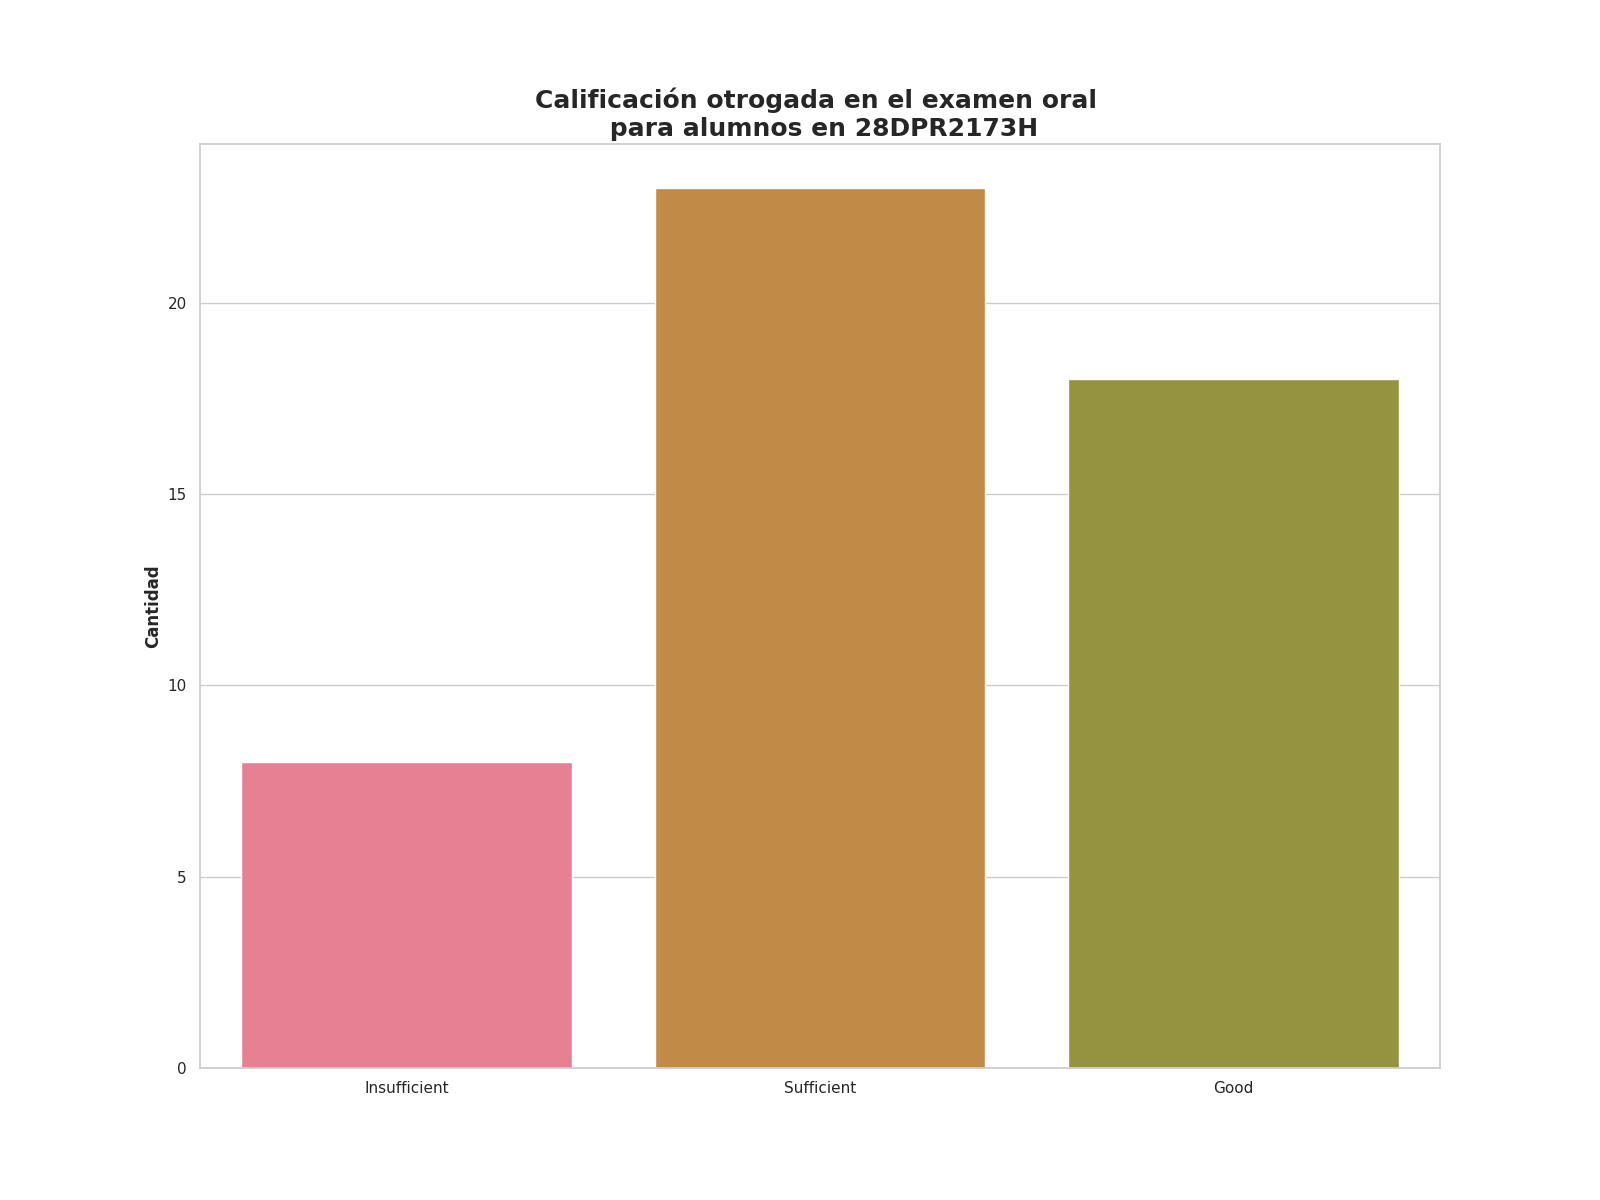

Values plotted in this chart, from the file beside it:
Calificación de examen oral, Alumnos con esta evalución
Insufficient, 8
Sufficient, 23
Good, 18
